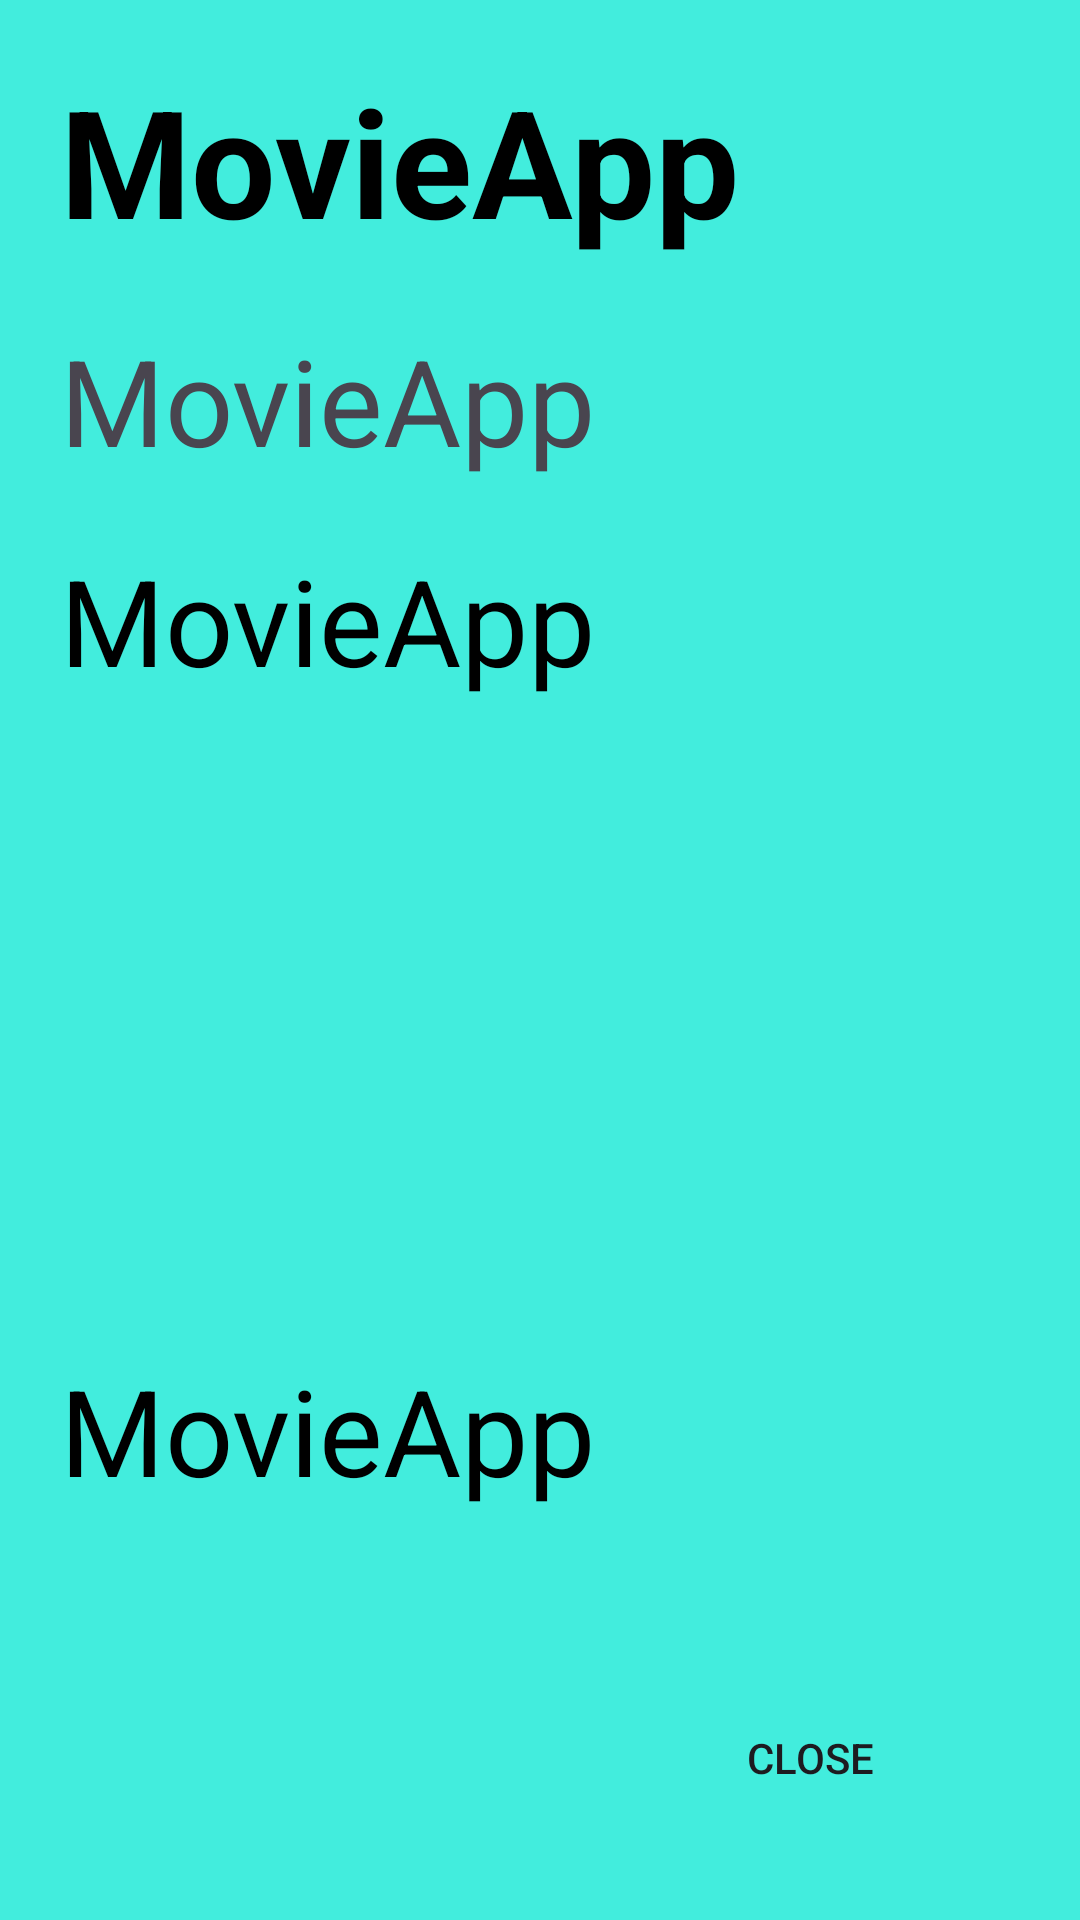

Write the Android layout XML for this screen, with the resource values it uses.
<!-- AndroidManifest.xml: application theme Theme.MovieApp -->
<!-- res/layout/activity_about.xml -->
<?xml version="1.0" encoding="utf-8"?>
<androidx.constraintlayout.widget.ConstraintLayout xmlns:android="http://schemas.android.com/apk/res/android"
    xmlns:app="http://schemas.android.com/apk/res-auto"
    xmlns:tools="http://schemas.android.com/tools"
    android:background="#42EDDD"
    android:layout_width="match_parent"
    android:layout_height="match_parent"
    tools:context=".About">

    <TextView
        android:id="@+id/txt_name"
        android:layout_width="wrap_content"
        android:layout_height="wrap_content"
        android:text="@string/app_name"
        android:textSize="50sp"
        android:textStyle="bold"
        android:textColor="#000"
        android:layout_margin="20dp"
        app:layout_constraintTop_toTopOf="parent"
        app:layout_constraintLeft_toLeftOf="parent"
        />

    <TextView
        android:id="@+id/txt_produser"
        android:layout_width="wrap_content"
        android:layout_height="wrap_content"
        android:text="@string/app_name"
        android:textSize="40sp"
        android:layout_margin="20dp"
        app:layout_constraintTop_toBottomOf="@id/txt_name"
        app:layout_constraintLeft_toLeftOf="parent"
        />

    <TextView
        android:id="@+id/txt_about"
        android:layout_width="match_parent"
        android:layout_height="250dp"
        android:text="@string/app_name"
        android:textSize="40sp"
        android:textColor="#000"
        android:layout_margin="20dp"
        app:layout_constraintTop_toBottomOf="@id/txt_produser"
        app:layout_constraintLeft_toLeftOf="parent"
        />

    <TextView
        android:id="@+id/txt_date"
        android:layout_width="wrap_content"
        android:layout_height="wrap_content"
        android:text="@string/app_name"
        android:textSize="40sp"
        android:textColor="#000"
        android:layout_margin="20dp"
        app:layout_constraintTop_toBottomOf="@id/txt_about"
        app:layout_constraintLeft_toLeftOf="parent"
        />

    <Button
        android:id="@+id/btn_close"
        android:layout_width="120dp"
        android:layout_height="wrap_content"
        android:text="Close"
        android:background="@drawable/bc_2"
        android:backgroundTint="#66BBFF"
        app:layout_constraintBottom_toBottomOf="parent"
        app:layout_constraintRight_toRightOf="parent"
        android:layout_margin="30dp"
        />

</androidx.constraintlayout.widget.ConstraintLayout>
<!-- resources referenced by this layout -->
<resources>
  <string name="app_name">MovieApp</string>
  <style name="Theme.MovieApp" parent="Base.Theme.MovieApp" />
  <style name="Base.Theme.MovieApp" parent="Theme.Material3.DayNight.NoActionBar">
          
          
      </style>
</resources>
